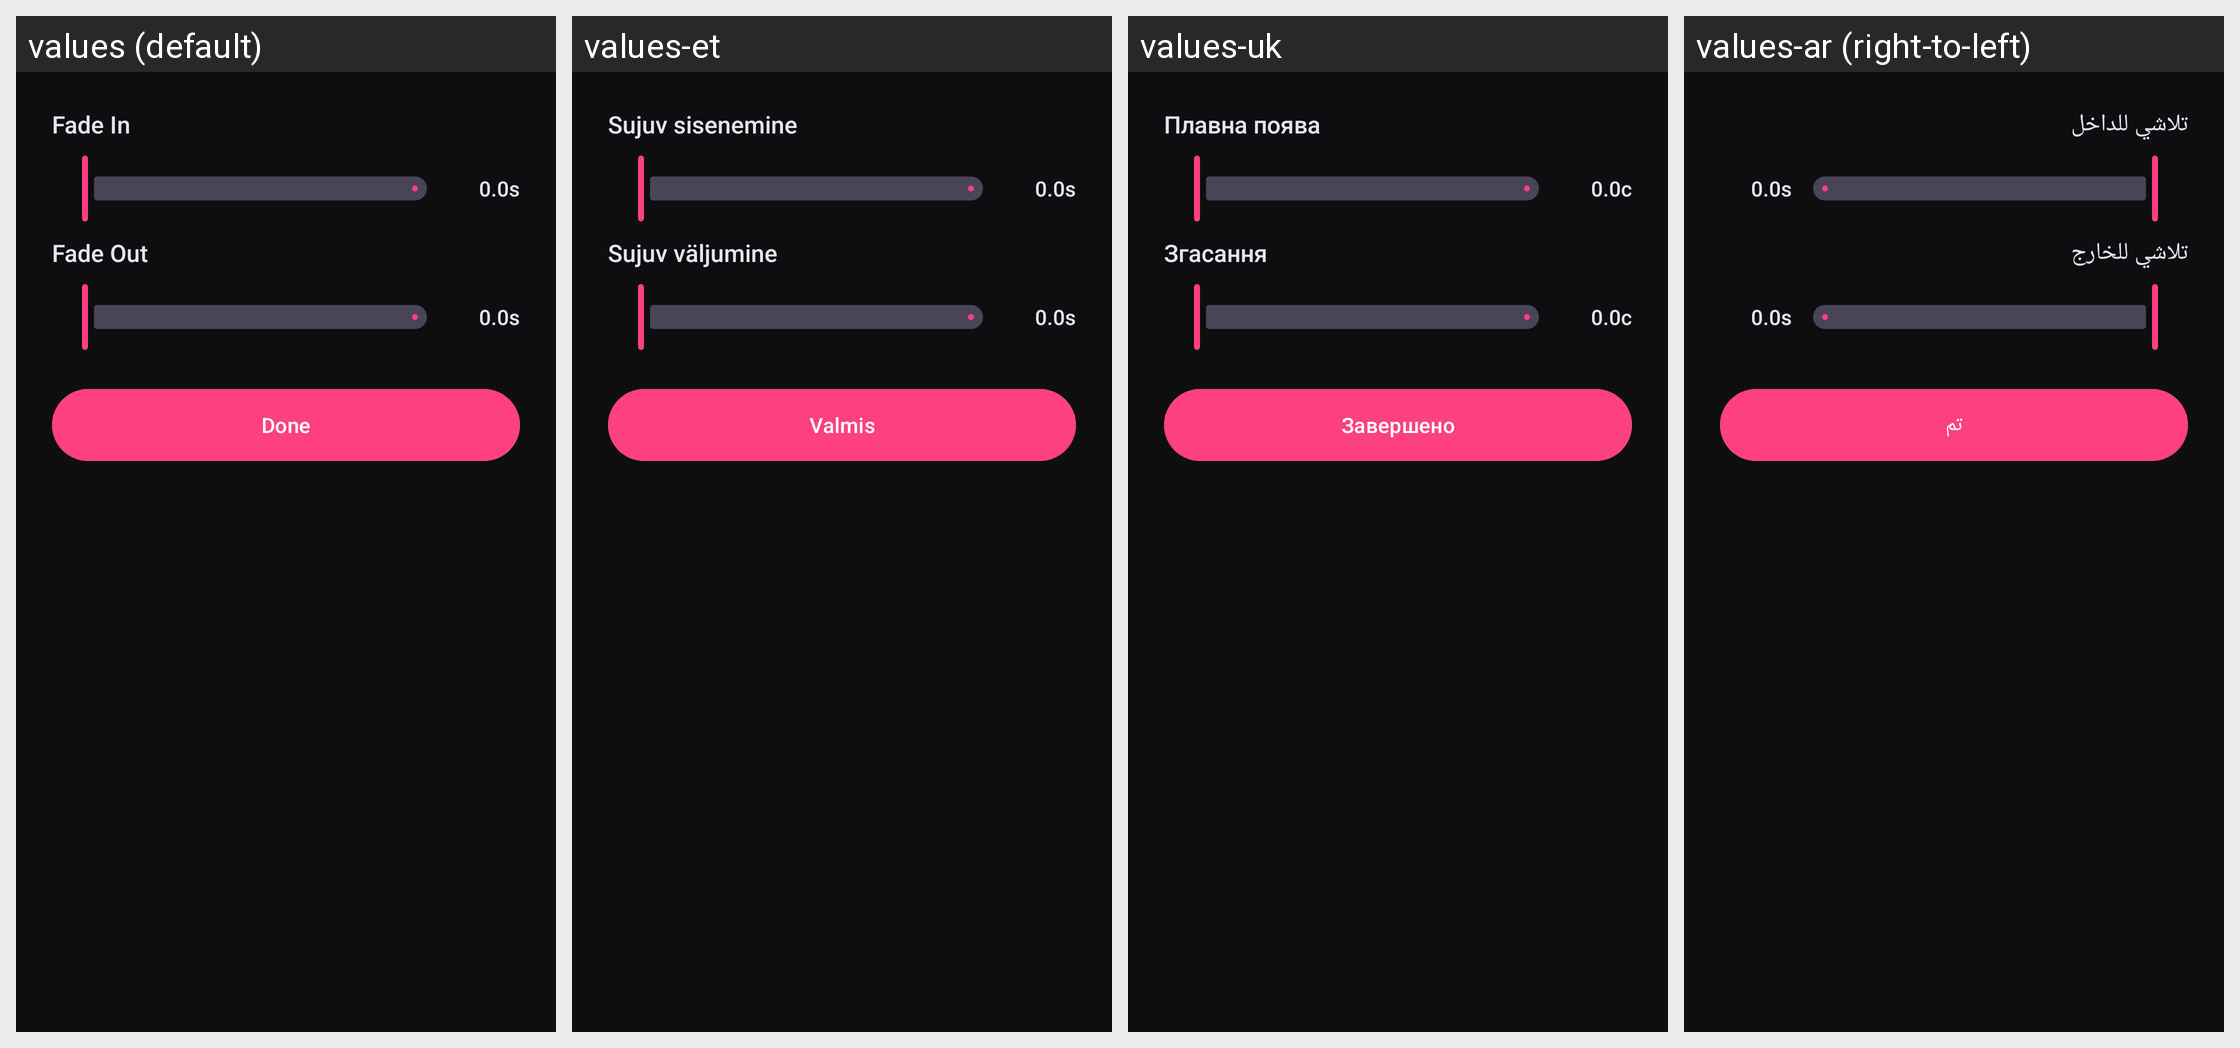

Locale-by-locale string values for the Android screen shown in this grid:
Android screen res/layout/dialog_audio_fade.xml rendered under 4 locales, left to right: values (default), values-et, values-uk, values-ar (right-to-left). Device: Nexus 5 (rendered at 1080×1920; each locale shown at half size, 540×960, under a caption strip naming it); theme AppTheme.
Other locales in the repository, not shown: values-cs, values-de, values-el, values-es, values-fa, values-fr, values-hu, values-in, values-it, values-ko, values-nl, values-pt-rBR, values-ro, values-ru, values-sk, values-tr, values-zh-rCN.
Strings drawn on this screen, with the default value and each locale's value (text and hints the layout hard-codes, and strings that could not be matched under every locale, appear in the picture but are not listed):

str_fade_in
  values: Fade In
  values-et: Sujuv sisenemine
  values-uk: Плавна поява
  values-ar: تلاشي للداخل

str_0_0s
  values: 0.0s
  values-et: 0.0s
  values-uk: 0.0c
  values-ar: 0.0s

str_fade_out
  values: Fade Out
  values-et: Sujuv väljumine
  values-uk: Згасання
  values-ar: تلاشي للخارج

done
  values: Done
  values-et: Valmis
  values-uk: Завершено
  values-ar: تم
